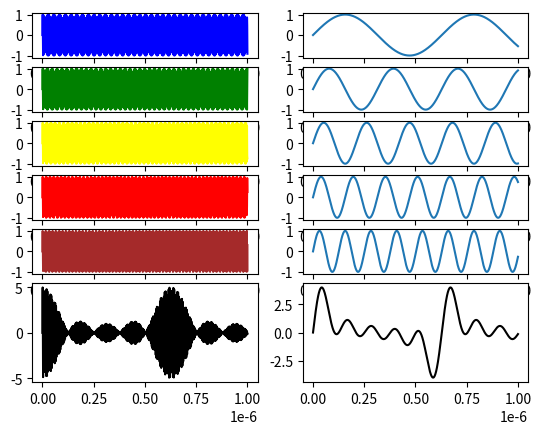

Write the Python code that produced this figure.
''' Lets try to model an optical frequency comb '''
import matplotlib.pyplot as plt
import numpy as np

# # # Modelling 
f0 = 1e15
fr = 1e7
X = np.linspace(0,10/fr,1000)
#y = np.linspace(90,-10,1000)



def Sin(x, Freq):
    return np.sin(Freq*x)

y_O = []
for i in range(5):
    yo = Sin(X, (i+1)*fr+f0)
    y_O.append(yo)
##print('y_O',y_O)
y_M = []
for i in range(5):
    ym = Sin(X, (i+1)*fr)
    y_M.append(ym)

##print('y_M',y_M)
# # # Plotting
fig = plt.figure()
axo1 = plt.subplot2grid((7,2), (0,0), rowspan=1)
axo2 = plt.subplot2grid((7,2), (1,0), rowspan=1,sharex=axo1)
axo3 = plt.subplot2grid((7,2), (2,0), rowspan=1,sharex=axo1)
axo4 = plt.subplot2grid((7,2), (3,0), rowspan=1,sharex=axo1)
axo5 = plt.subplot2grid((7,2), (4,0), rowspan=1,sharex=axo1)
axO = plt.subplot2grid((7,2), (5,0), rowspan=2)

axm1 = plt.subplot2grid((7,2), (0,1), rowspan=1)
axm2 = plt.subplot2grid((7,2), (1,1), rowspan=1,sharex=axm1)
axm3 = plt.subplot2grid((7,2), (2,1), rowspan=1,sharex=axm1)
axm4 = plt.subplot2grid((7,2), (3,1), rowspan=1,sharex=axm1)
axm5 = plt.subplot2grid((7,2), (4,1), rowspan=1,sharex=axm1)
axM = plt.subplot2grid((7,2), (5,1), rowspan=2)

AXO = [axo1,axo2,axo3,axo4,axo5]
AXM = [axm1,axm2,axm3,axm4,axm5]

col = ['blue','green','yellow','red','brown']
for i in range(5):
    AXO[i].plot(X,y_O[i], color=col[i])
    AXM[i].plot(X,y_M[i])

## sum up the [i]s first

Oarray,Marray = np.array(y_O), np.array(y_M)

##print(Oarray)
Osum = np.sum(Oarray,0)
Msum = np.sum(Marray,0)
##print('sum',Osum)

axO.plot(X, Osum,color='k')
axM.plot(X, Msum,color='k')
plt.show()